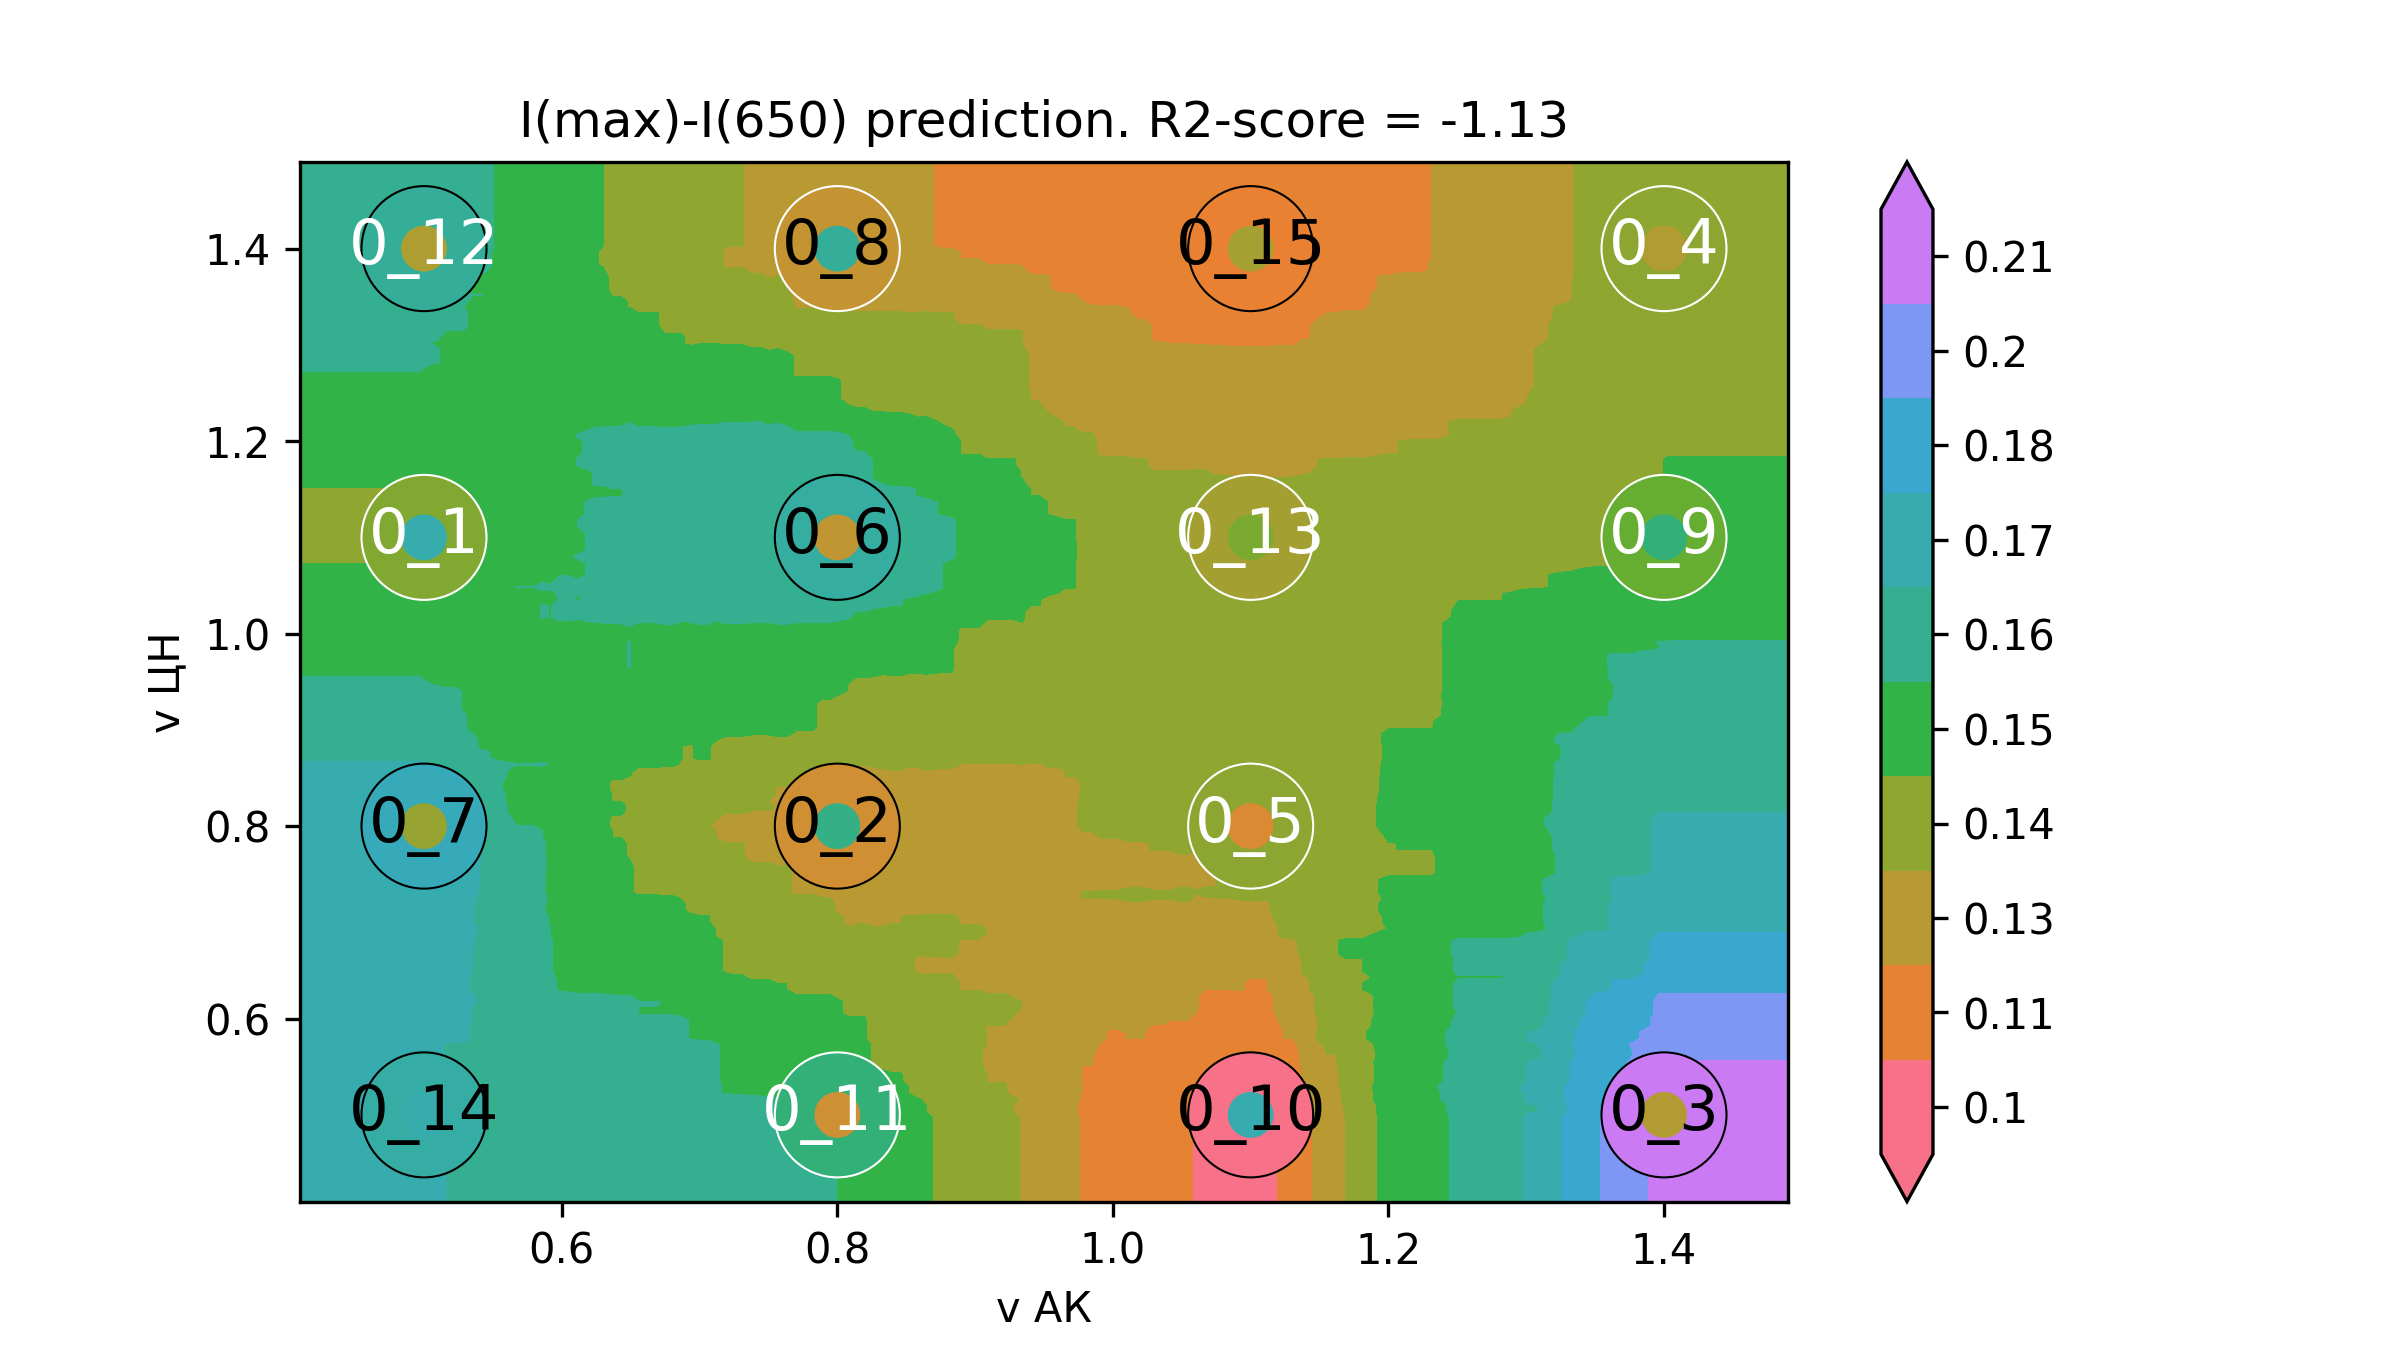

Data behind this chart, as committed beside it:
v АК, v ЦН, I(max)-I(650)
0.32, 0.32, 0.168
0.3263, 0.32, 0.168
0.3327, 0.32, 0.168
0.339, 0.32, 0.168
0.3453, 0.32, 0.168
0.3517, 0.32, 0.168
0.358, 0.32, 0.168
0.3643, 0.32, 0.168
0.3707, 0.32, 0.168
0.377, 0.32, 0.168
0.3833, 0.32, 0.168
0.3896, 0.32, 0.168
0.396, 0.32, 0.168
0.4023, 0.32, 0.168
0.4086, 0.32, 0.168
0.415, 0.32, 0.168
0.4213, 0.32, 0.168
0.4276, 0.32, 0.168
0.434, 0.32, 0.168
0.4403, 0.32, 0.168
0.4466, 0.32, 0.168
0.453, 0.32, 0.168
0.4593, 0.32, 0.168
0.4656, 0.32, 0.168
0.472, 0.32, 0.168
0.4783, 0.32, 0.168
0.4846, 0.32, 0.168
0.491, 0.32, 0.168
0.4973, 0.32, 0.168
0.5036, 0.32, 0.1673
0.5099, 0.32, 0.1669
0.5163, 0.32, 0.1662
0.5226, 0.32, 0.1662
0.5289, 0.32, 0.1662
0.5353, 0.32, 0.1659
0.5416, 0.32, 0.1655
0.5479, 0.32, 0.1652
0.5543, 0.32, 0.1645
0.5606, 0.32, 0.1638
0.5669, 0.32, 0.1631
0.5733, 0.32, 0.1628
0.5796, 0.32, 0.1628
0.5859, 0.32, 0.1624
0.5923, 0.32, 0.1618
0.5986, 0.32, 0.1611
0.6049, 0.32, 0.1611
0.6113, 0.32, 0.1607
0.6176, 0.32, 0.1607
0.6239, 0.32, 0.1607
0.6303, 0.32, 0.1607
0.6366, 0.32, 0.1604
0.6429, 0.32, 0.1604
0.6492, 0.32, 0.1604
0.6556, 0.32, 0.16
0.6619, 0.32, 0.16
0.6682, 0.32, 0.16
0.6746, 0.32, 0.1597
0.6809, 0.32, 0.1597
0.6872, 0.32, 0.159
0.6936, 0.32, 0.159
... 39,940 more rows
